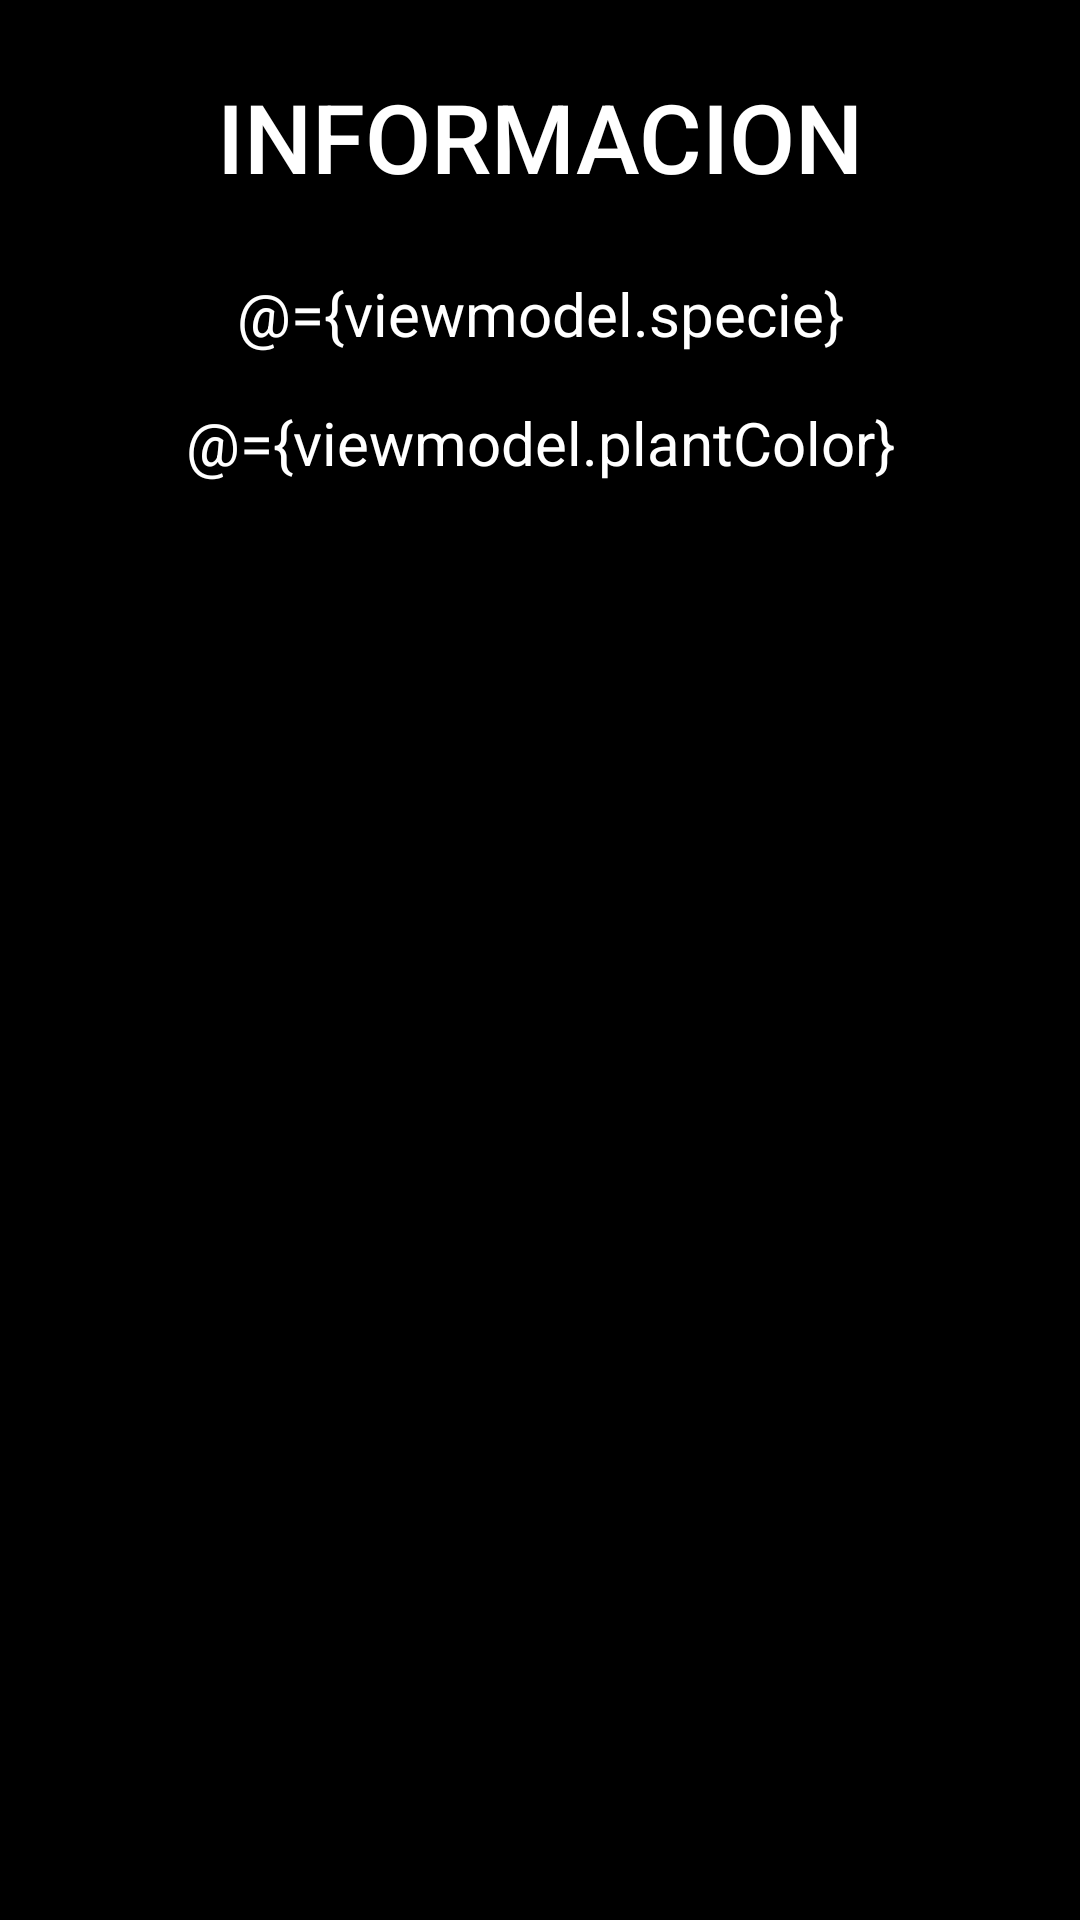

Produce the Android XML layout that renders to this screen, including the resource entries it uses.
<!-- AndroidManifest.xml: application theme Theme.PlantaTracker -->
<!-- res/layout/fragment_info_plant.xml -->
<?xml version="1.0" encoding="utf-8"?>
<layout xmlns:android="http://schemas.android.com/apk/res/android"
    xmlns:app="http://schemas.android.com/apk/res-auto"
    xmlns:tools="http://schemas.android.com/tools"
    tools:context=".ui.plant.infoplant.InfoPlantFragment">

    <data>
        <variable
            name="viewmodel"
            type="com.acardona.plantatracker.ui.viewmodel.PlantViewModel" />
    </data>


    <FrameLayout
        android:layout_width="match_parent"
        android:layout_height="match_parent"
        android:background="@color/black">

        <androidx.constraintlayout.widget.ConstraintLayout
            android:layout_width="match_parent"
            android:layout_height="match_parent">

            <TextView
                android:id="@+id/textView3"
                style="@style/TextAppearance.AppCompat.Title"
                android:layout_width="wrap_content"
                android:layout_height="wrap_content"
                android:layout_marginTop="@dimen/big_gap"
                android:text="@string/info_text"
                android:textAllCaps="true"
                android:textColor="@color/white"
                android:textSize="32sp"
                app:layout_constraintEnd_toEndOf="parent"
                app:layout_constraintStart_toStartOf="parent"
                app:layout_constraintTop_toTopOf="parent" />


            <TextView
                android:id="@+id/info_specie_text_view"
                android:layout_width="wrap_content"
                android:layout_height="wrap_content"
                android:layout_marginTop="@dimen/big_gap"
                android:text="@={viewmodel.specie}"
                tools:text="specie"
                android:textColor="@color/white"
                android:textSize="20sp"
                app:layout_constraintEnd_toEndOf="parent"
                app:layout_constraintStart_toStartOf="parent"
                app:layout_constraintTop_toBottomOf="@+id/textView3" />

            <TextView
                android:id="@+id/info_plant_color_text_view"
                android:layout_width="wrap_content"
                android:layout_height="wrap_content"
                android:layout_marginTop="@dimen/medium_gap"
                android:text="@={viewmodel.plantColor}"
                tools:text="plant color"
                android:textColor="@color/white"
                android:textSize="20sp"
                app:layout_constraintEnd_toEndOf="parent"
                app:layout_constraintStart_toStartOf="parent"
                app:layout_constraintTop_toBottomOf="@+id/info_specie_text_view" />


        </androidx.constraintlayout.widget.ConstraintLayout>

    </FrameLayout>

</layout>
<!-- resources referenced by this layout -->
<resources>
  <dimen name="big_gap">24dp</dimen>
  <dimen name="medium_gap">16dp</dimen>
  <string name="info_text">Informacion</string>
  <style name="Theme.PlantaTracker" parent="Base.Theme.PlantaTracker" />
  <style name="Base.Theme.PlantaTracker" parent="Theme.Material3.DayNight.NoActionBar">
          
          <item name="colorPrimary">@color/black</item>
      </style>
  <!-- not gathered from this repository: default colours our renderer supplied (Android Studio template values) -->
  <color name="black">#FF000000</color>
  <color name="white">#FFFFFFFF</color>
</resources>
